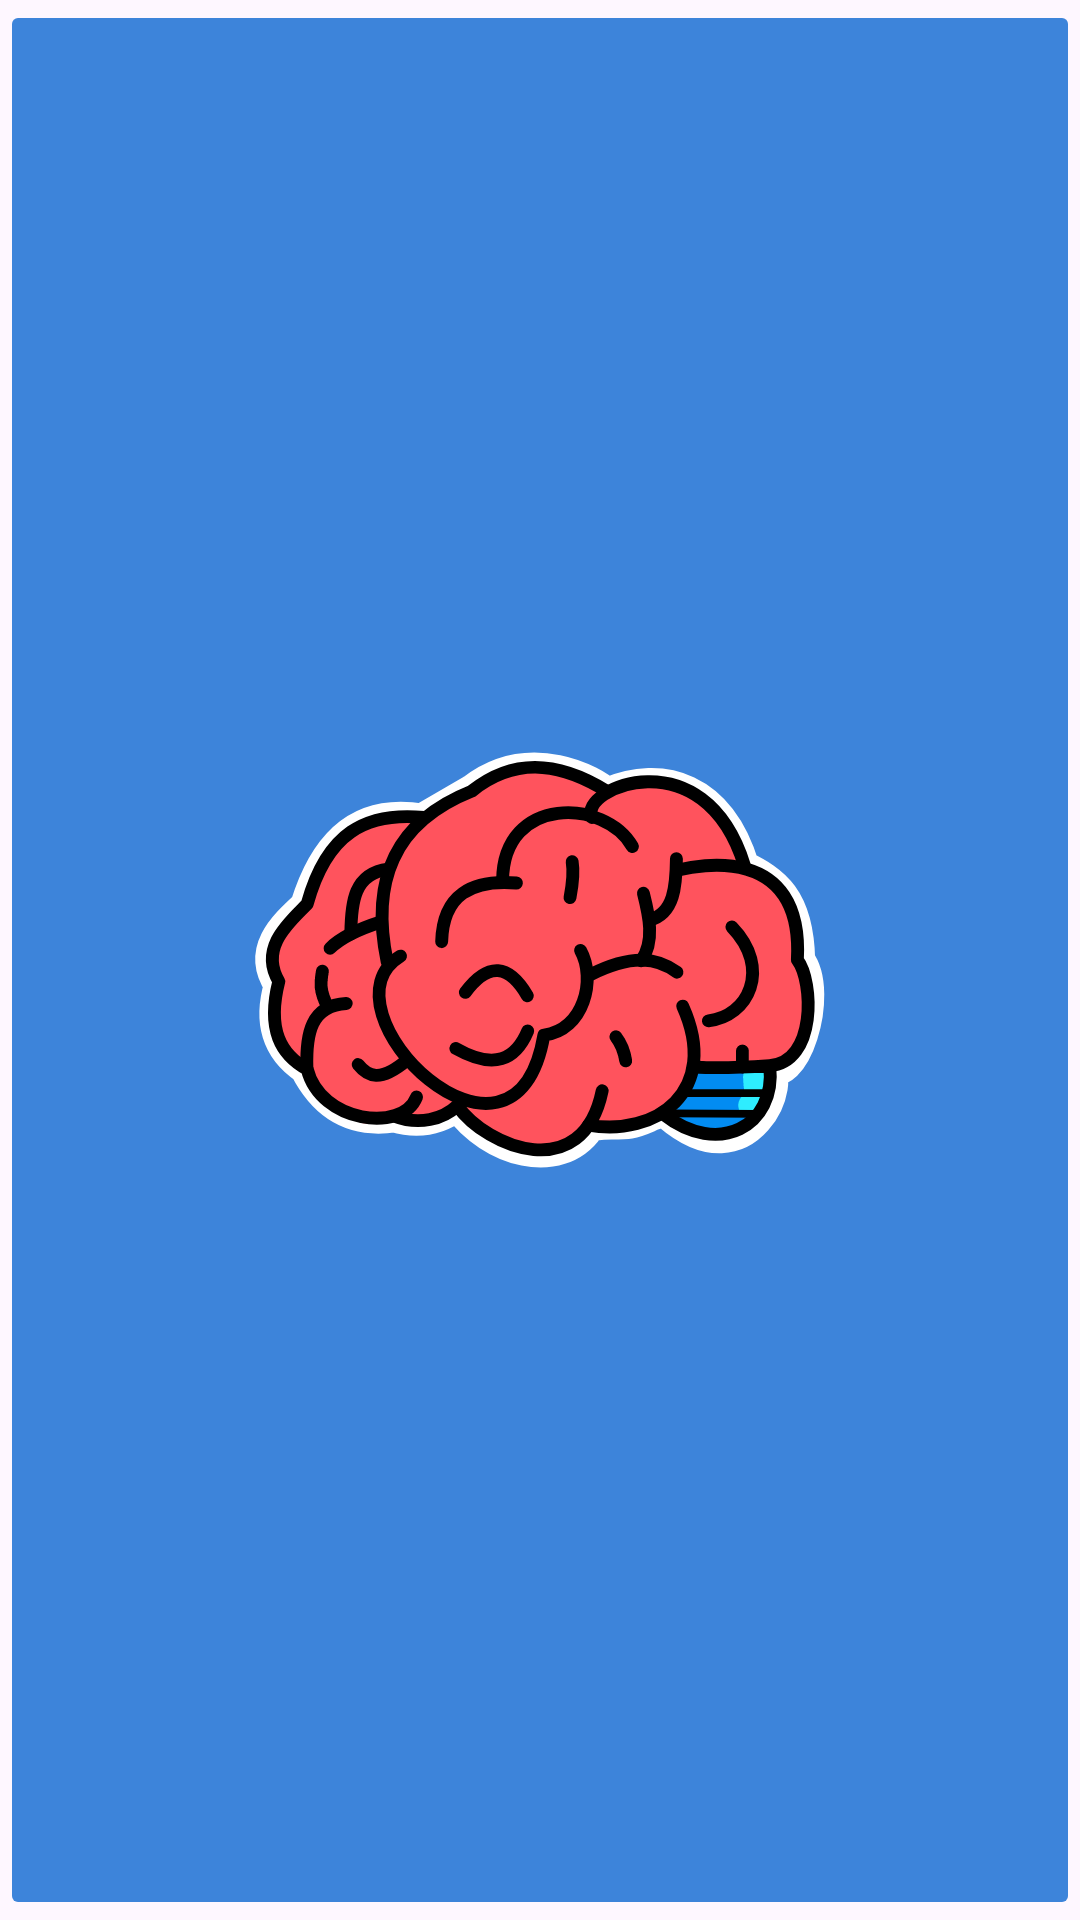

The Android layout XML behind this screen, and the referenced resources:
<!-- AndroidManifest.xml: application theme Theme.ADHDCompanion -->
<!-- res/layout/quick_reminder_widget.xml -->
<RelativeLayout xmlns:android="http://schemas.android.com/apk/res/android"
    xmlns:app="http://schemas.android.com/apk/res-auto"
    style="@style/Widget.ADHDCompanion.AppWidget.Container"
    android:layout_width="match_parent"
    android:layout_height="match_parent"
    android:backgroundTint="@color/ic_launcher_background"
    android:theme="@style/Theme.ADHDCompanion.AppWidgetContainer">

    <ImageButton
        android:id="@+id/imageButton"
        android:layout_width="match_parent"
        android:layout_height="match_parent"
        android:layout_centerInParent="true"
        android:backgroundTint="@color/ic_launcher_background"
        android:contentDescription="Add new ADHD reminder"
        android:scaleType="fitCenter"
        app:srcCompat="@drawable/ic_launcher_foreground" />
</RelativeLayout>
<!-- resources referenced by this layout -->
<resources>
  <color name="ic_launcher_background">#3D84DA</color>
  <!-- drawable ic_launcher_foreground: vector/xml drawable (drawable, 9473 chars, omitted) -->
  <style name="Widget.ADHDCompanion.AppWidget.Container" parent="android:Widget">
          <item name="android:id">@android:id/background</item>
          <item name="android:background">?android:attr/colorBackground</item>
      </style>
  <style name="Theme.ADHDCompanion" parent="android:Theme.Material.Light.NoActionBar" />
</resources>
